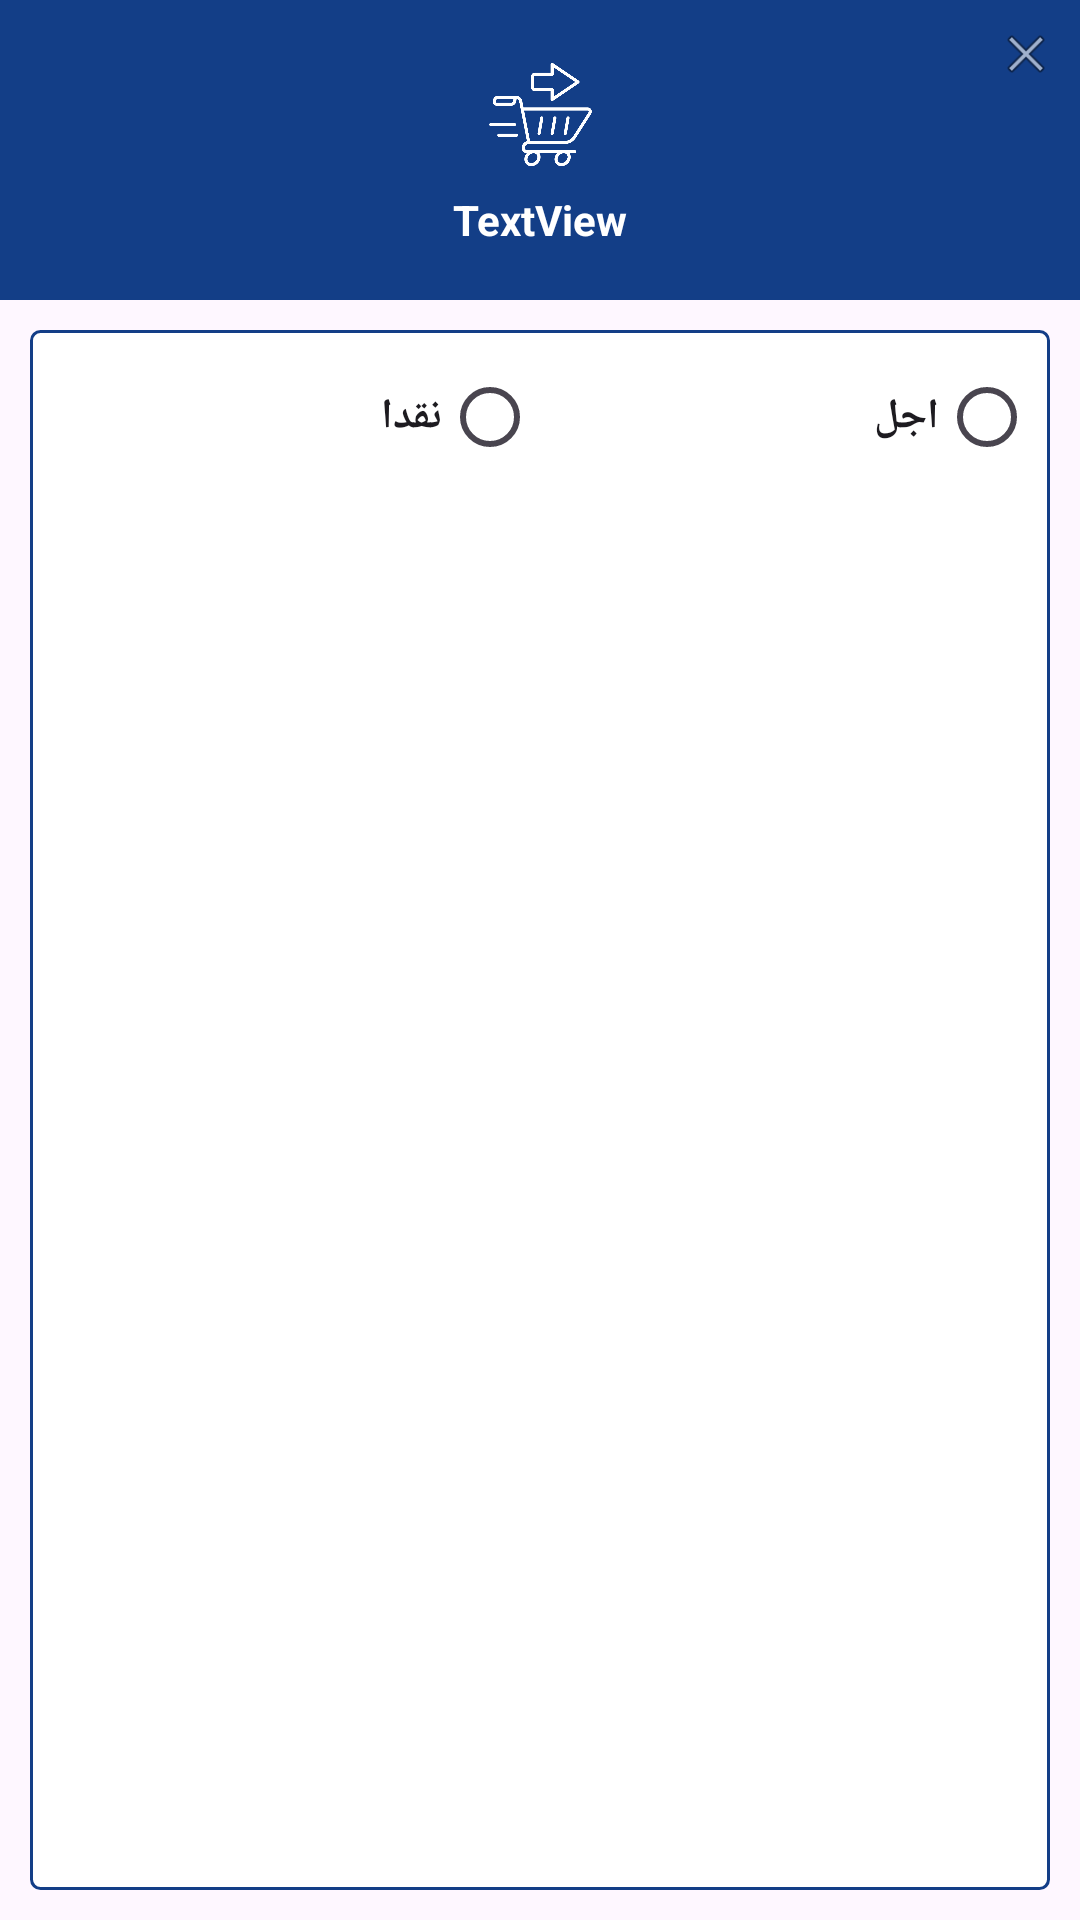

The Android layout XML behind this screen, and the referenced resources:
<!-- AndroidManifest.xml: application theme Theme.StockManagment -->
<!-- res/layout/check_in_out.xml -->
<?xml version="1.0" encoding="utf-8"?>
<LinearLayout xmlns:android="http://schemas.android.com/apk/res/android"
    xmlns:app="http://schemas.android.com/apk/res-auto"
    xmlns:tools="http://schemas.android.com/tools"
    android:layout_width="match_parent"
    android:layout_height="wrap_content"
    android:layout_margin="10dp"
    android:orientation="vertical">

    <androidx.constraintlayout.widget.ConstraintLayout
        android:layout_width="match_parent"
        android:layout_height="100dp"
        android:background="@color/bule">

        <TextView
            android:id="@+id/textView_loading_tital"
            android:layout_width="wrap_content"
            android:layout_height="wrap_content"
            android:layout_marginTop="8dp"
            android:text="TextView"
            android:textColor="@color/white"
            android:textSize="14sp"
            android:textStyle="bold"
            app:layout_constraintEnd_toEndOf="parent"
            app:layout_constraintHorizontal_bias="0.5"
            app:layout_constraintStart_toStartOf="parent"
            app:layout_constraintTop_toBottomOf="@+id/imageView_Catigory" />

        <ImageView
            android:id="@+id/imageView_close"
            android:layout_width="20dp"
            android:layout_height="20dp"
            android:layout_marginTop="8dp"
            android:layout_marginEnd="8dp"
            app:layout_constraintEnd_toEndOf="parent"
            app:layout_constraintTop_toTopOf="parent"
            app:srcCompat="@android:drawable/ic_menu_close_clear_cancel" />

        <ImageView
            android:id="@+id/imageView_Catigory"
            android:layout_width="35dp"
            android:layout_height="35dp"
            android:layout_marginBottom="24dp"
            app:layout_constraintBottom_toBottomOf="parent"
            app:layout_constraintEnd_toEndOf="parent"
            app:layout_constraintHorizontal_bias="0.5"
            app:layout_constraintStart_toStartOf="parent"
            app:layout_constraintTop_toTopOf="parent"
            app:layout_constraintVertical_bias="0.5"
            app:srcCompat="@drawable/checkout" />
    </androidx.constraintlayout.widget.ConstraintLayout>

    <LinearLayout
        android:layout_width="match_parent"
        android:layout_height="match_parent"
        android:layout_margin="10dp"
        android:orientation="vertical">

        <LinearLayout
            android:layout_width="match_parent"
            android:layout_height="match_parent"
            android:background="@drawable/custom_edit_text"
            android:orientation="vertical"
            android:padding="5dp">

            <TextView
                android:id="@+id/textView"
                android:layout_width="match_parent"
                android:layout_height="wrap_content"
                android:layout_weight="1"
                android:text="طريقة الدفع : "
                android:textSize="16sp"
                android:textStyle="bold" />

            <RadioGroup
                android:id="@+id/RadioGroup"
                android:layout_width="match_parent"
                android:layout_height="match_parent"
                android:orientation="horizontal">

                <RadioButton
                    android:id="@+id/radioButton2"
                    android:layout_width="wrap_content"
                    android:layout_height="wrap_content"
                    android:layout_weight="1"
                    android:layoutDirection="rtl"
                    android:text="نقدا"
                    android:textStyle="bold" />

                <RadioButton
                    android:id="@+id/radioButton1"
                    android:layout_width="wrap_content"
                    android:layout_height="wrap_content"
                    android:layout_weight="1"
                    android:layoutDirection="rtl"
                    android:text="اجل"
                    android:textSize="14sp"
                    android:textStyle="bold" />
            </RadioGroup>

        </LinearLayout>

        <LinearLayout
            android:layout_width="match_parent"
            android:layout_height="match_parent"
            android:orientation="horizontal"
            android:background="@drawable/custom_edit_text"
            android:padding="10dp"
            android:layout_marginTop="10dp">

            <EditText
                android:id="@+id/editText_discount"
                android:layout_width="wrap_content"
                android:layout_height="wrap_content"
                android:layout_weight="1"
                android:background="@color/gray"
                android:gravity="center"
                android:hint="0"
                android:inputType="number|numberSigned" />

            <TextView
                android:id="@+id/textView6"
                android:layout_width="wrap_content"
                android:layout_height="wrap_content"
                android:layout_weight="1"
                android:text="المبلع المخصوم : "
                android:textSize="16sp"
                android:textStyle="bold" />
        </LinearLayout>

        <LinearLayout
            android:layout_width="match_parent"
            android:layout_height="match_parent"
            android:orientation="horizontal"
            android:background="@drawable/custom_edit_text"
            android:padding="10dp"
            android:gravity="center"
            android:layout_marginTop="10dp">

            <EditText
                android:id="@+id/editText_has_pay"
                android:layout_width="wrap_content"
                android:layout_height="wrap_content"
                android:layout_weight="1"
                android:background="@color/gray"
                android:gravity="center"
                android:hint="0"
                android:inputType="number|numberSigned" />

            <TextView
                android:id="@+id/textView2"
                android:layout_width="wrap_content"
                android:layout_height="wrap_content"
                android:layout_weight="1"
                android:text="المبلع المدفوع : "
                android:textSize="16sp"
                android:textStyle="bold" />
        </LinearLayout>

        <EditText
            android:id="@+id/editText_note"
            android:layout_width="match_parent"
            android:layout_height="wrap_content"
            android:layout_marginTop="10dp"
            android:background="@drawable/custom_edit_text"
            android:ems="10"
            android:hint="ملاحضة"
            android:inputType="text"
            android:padding="5dp" />

        <LinearLayout
            android:id="@+id/linear_expiryDate"
            android:layout_width="match_parent"
            android:layout_height="match_parent"
            android:layout_marginTop="10dp"
            android:gravity="center"
            android:background="@drawable/custom_edit_text"
            android:orientation="horizontal">


            <TextView
                android:id="@+id/TextView_data_time"
                android:layout_width="wrap_content"
                android:layout_height="wrap_content"
                android:layout_marginLeft="10dp"
                android:layout_marginRight="10dp"
                android:layout_weight="1"
                android:gravity="center"
                android:text="--/--/----"
                android:textColor="@color/black"
                android:textSize="16sp"
                android:textStyle="bold" />

            <TextView
                android:id="@+id/textView8"
                android:layout_width="wrap_content"
                android:layout_height="wrap_content"
                android:layout_marginTop="20dp"
                android:layout_marginBottom="20dp"
                android:layout_weight="1"
                android:gravity="center"
                android:text="تاريخ :"
                android:textSize="16sp"
                android:textStyle="bold" />


    </LinearLayout>

        <LinearLayout
            android:layout_width="match_parent"
            android:layout_height="match_parent"
            android:orientation="horizontal"
            android:background="@drawable/custom_edit_text"
            android:padding="10dp"
            android:layout_marginTop="10dp"
            android:layout_marginBottom="10dp">

            <TextView
                android:id="@+id/textView_total_price"
                android:layout_width="wrap_content"
                android:layout_height="wrap_content"
                android:layout_weight="1"
                android:text="00.00"
                android:gravity="center"
                android:textSize="16sp"
                android:textStyle="bold" />

            <TextView
                android:id="@+id/textView4"
                android:layout_width="wrap_content"
                android:layout_height="wrap_content"
                android:layout_weight="1"
                android:text="المبلع المتبقي : "
                android:textSize="16sp"
                android:textStyle="bold" />
        </LinearLayout>

    </LinearLayout>

    <LinearLayout
        android:layout_width="match_parent"
        android:layout_height="match_parent"
        android:orientation="vertical">

        <androidx.cardview.widget.CardView
            android:layout_width="match_parent"
            android:layout_height="match_parent"
            android:layout_margin="10dp"
            android:layout_weight="1"
            app:cardCornerRadius="14dp">

            <Button
                android:id="@+id/button_save"
                android:layout_width="match_parent"
                android:layout_height="wrap_content"
                android:layout_weight="1"
                android:background="@color/red"
                android:text="حفظ"
                android:textColor="@color/white"
                android:textSize="20sp" />

        </androidx.cardview.widget.CardView>

        <androidx.cardview.widget.CardView
            android:layout_width="match_parent"
            android:layout_height="match_parent"
            android:layout_margin="10dp"
            android:layout_weight="1"
            app:cardCornerRadius="14dp">

            <Button
                android:id="@+id/button_save_and_print"
                android:layout_width="match_parent"
                android:layout_height="wrap_content"
                android:layout_weight="1"
                android:background="@color/red"
                android:text="حفظ و طباعة "
                android:textColor="@color/white"
                android:textSize="20sp" />

        </androidx.cardview.widget.CardView>

    </LinearLayout>
</LinearLayout>
<!-- resources referenced by this layout -->
<resources>
  <color name="black">#FF000000</color>
  <color name="bule">#133E87</color>
  <color name="gray">#E0E0E0</color>
  <color name="red">#E06E6E</color>
  <color name="white">#FFFFFFFF</color>
  <!-- drawable checkout: png bitmap (drawable, 18630 bytes) -->
  <!-- drawable custom_edit_text (drawable) -->
  <?xml version="1.0" encoding="UTF-8"?>
  <shape xmlns:android="http://schemas.android.com/apk/res/android">
      <solid android:color="#FFFFFF"/>
      <stroke android:width="1dp" android:color="@color/bule"/>
      <corners android:radius="3dp"/>
  </shape>
  <style name="Theme.StockManagment" parent="Base.Theme.StockManagment" />
  <style name="Base.Theme.StockManagment" parent="Theme.Material3.Light.NoActionBar">
          
          <item name="colorOnPrimaryContainer">@color/white</item>
          <item name="colorPrimaryContainer">@color/red</item>
      </style>
</resources>
